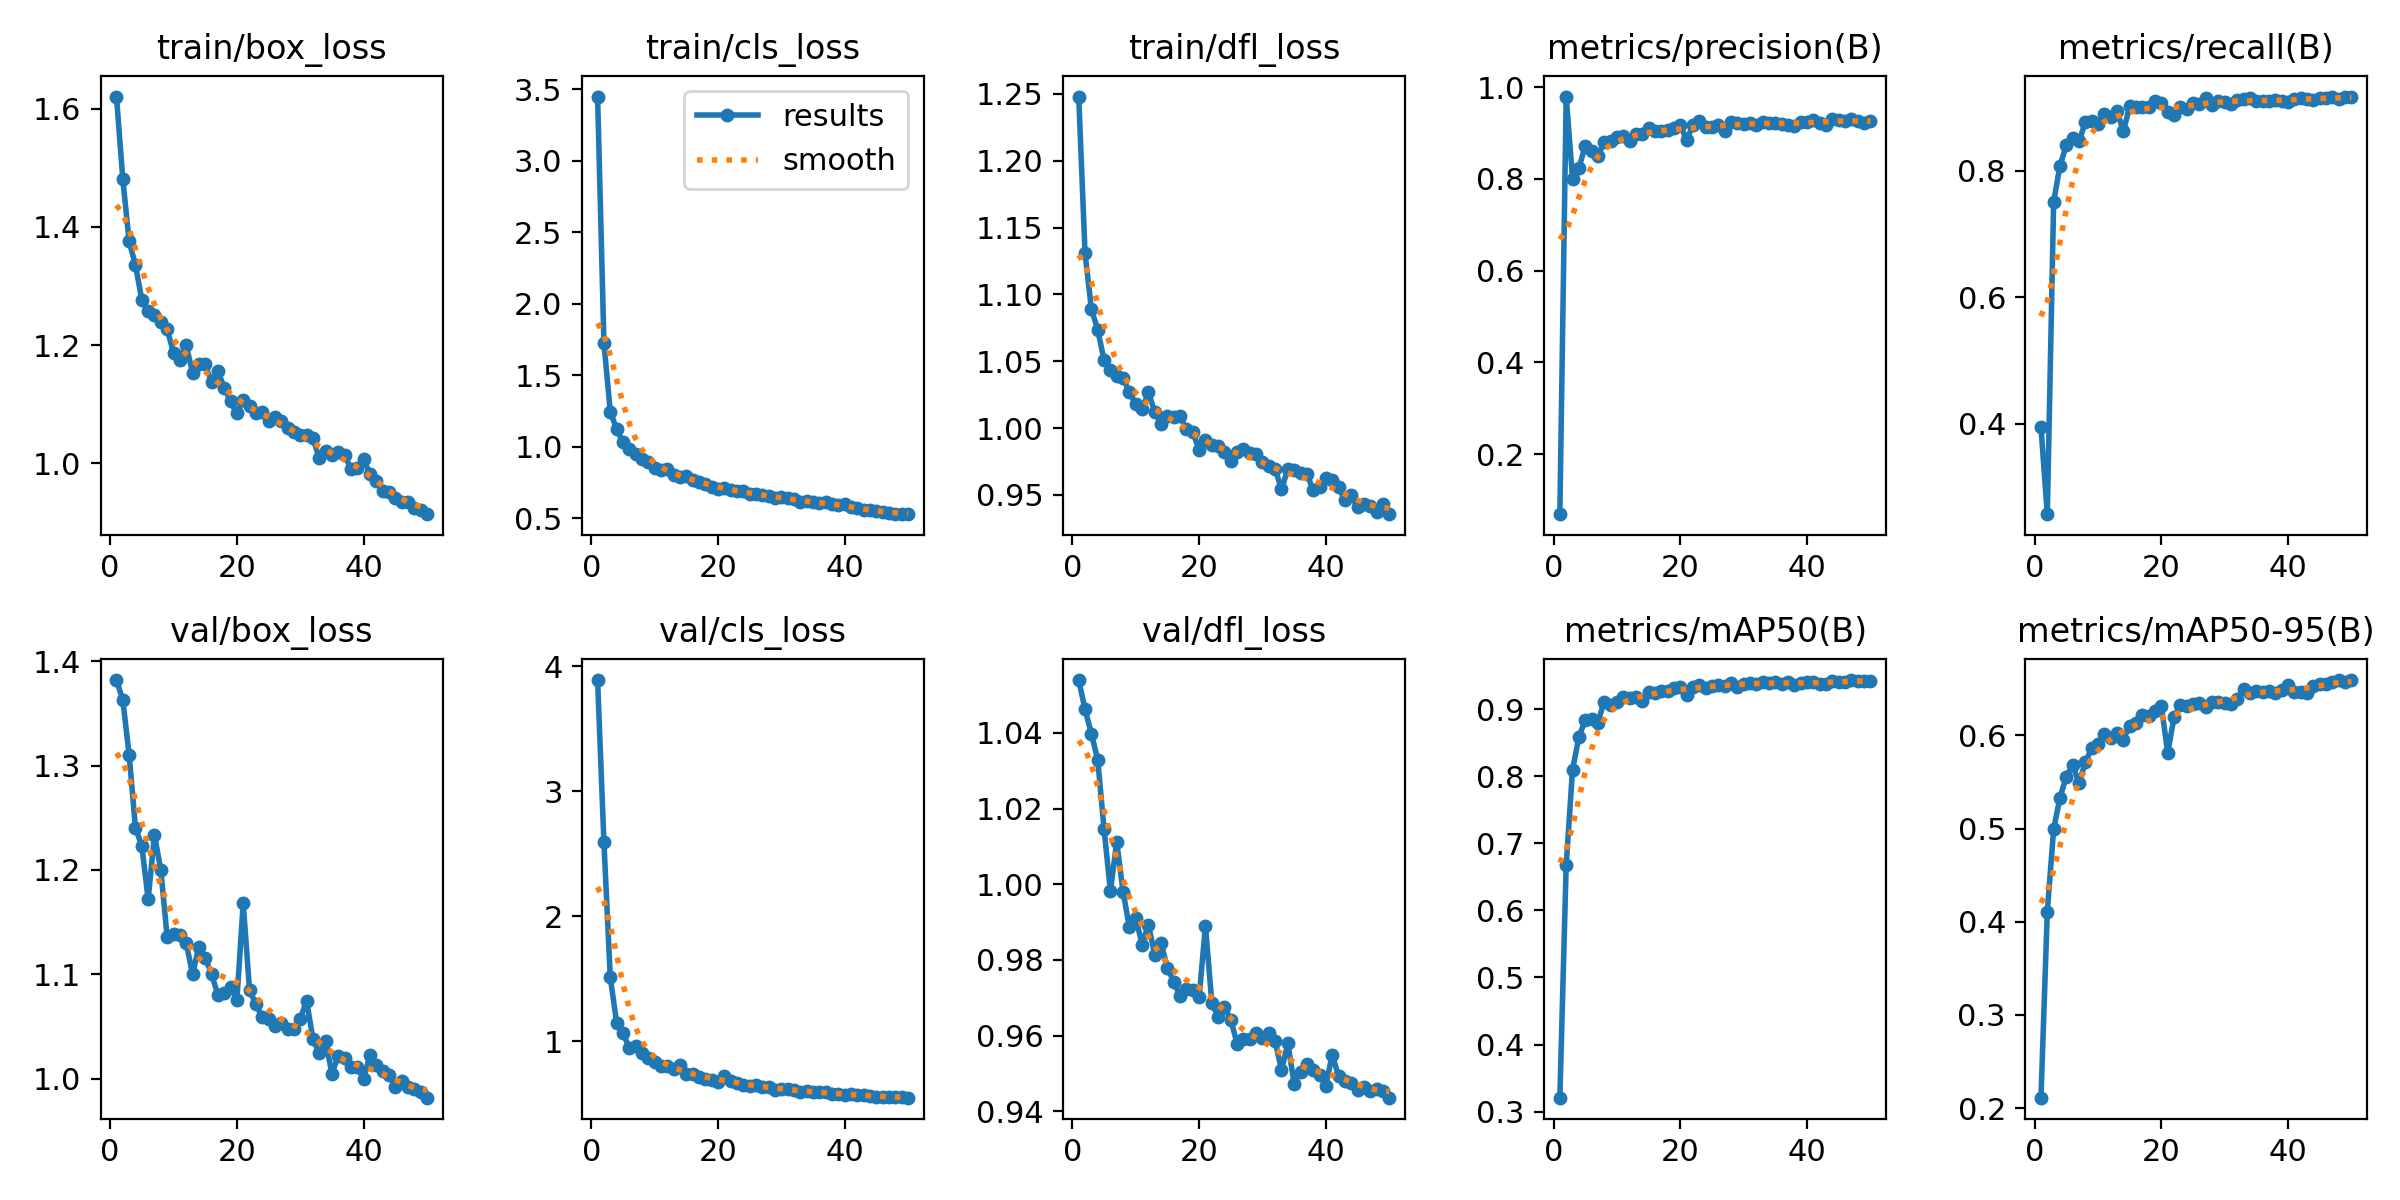

Data behind this chart, as committed beside it:
epoch, time, train/box_loss, train/cls_loss, train/dfl_loss, metrics/precision(B), metrics/recall(B), metrics/mAP50(B), metrics/mAP50-95(B), val/box_loss, val/cls_loss, val/dfl_loss, lr/pg0, lr/pg1, lr/pg2
1, 347.9, 1.621, 3.449, 1.248, 0.06927, 0.3945, 0.3208, 0.2112, 1.382, 3.891, 1.054, 0.0002508, 0.0002508, 0.0002508
2, 694.3, 1.481, 1.726, 1.131, 0.9797, 0.2568, 0.6672, 0.4109, 1.363, 2.593, 1.046, 0.0004971, 0.0004971, 0.0004971
3, 1040, 1.375, 1.247, 1.089, 0.8004, 0.7507, 0.8093, 0.4994, 1.31, 1.513, 1.04, 0.0007332, 0.0007332, 0.0007332
4, 1379, 1.335, 1.124, 1.074, 0.8236, 0.8079, 0.858, 0.5333, 1.24, 1.149, 1.033, 0.0007233, 0.0007233, 0.0007233
5, 1710, 1.277, 1.035, 1.051, 0.8713, 0.8403, 0.8835, 0.5559, 1.223, 1.07, 1.015, 0.0007081, 0.0007081, 0.0007081
6, 2040, 1.257, 0.9877, 1.044, 0.86, 0.8513, 0.8858, 0.568, 1.172, 0.9443, 0.9983, 0.0006929, 0.0006929, 0.0006929
7, 2373, 1.251, 0.948, 1.039, 0.8499, 0.8462, 0.8799, 0.5488, 1.233, 0.9645, 1.011, 0.0006776, 0.0006776, 0.0006776
8, 2705, 1.238, 0.9128, 1.037, 0.8814, 0.8765, 0.9111, 0.571, 1.2, 0.904, 0.998, 0.0006624, 0.0006624, 0.0006624
9, 3038, 1.227, 0.8951, 1.027, 0.8835, 0.8785, 0.9064, 0.5866, 1.136, 0.8703, 0.9886, 0.0006472, 0.0006472, 0.0006472
10, 3370, 1.187, 0.8543, 1.018, 0.8919, 0.8738, 0.9102, 0.5907, 1.139, 0.835, 0.9912, 0.000632, 0.000632, 0.000632
11, 3701, 1.175, 0.8404, 1.014, 0.8932, 0.8897, 0.9183, 0.6015, 1.138, 0.8004, 0.984, 0.0006167, 0.0006167, 0.0006167
12, 4031, 1.2, 0.8423, 1.027, 0.8828, 0.8844, 0.916, 0.5967, 1.13, 0.8014, 0.9894, 0.0006015, 0.0006015, 0.0006015
13, 4363, 1.154, 0.8028, 1.012, 0.8991, 0.8946, 0.9185, 0.6022, 1.1, 0.7759, 0.9813, 0.0005863, 0.0005863, 0.0005863
14, 4693, 1.167, 0.788, 1.003, 0.8973, 0.8619, 0.9119, 0.5956, 1.126, 0.8066, 0.9845, 0.0005711, 0.0005711, 0.0005711
15, 5024, 1.167, 0.7942, 1.009, 0.9115, 0.9017, 0.925, 0.6106, 1.116, 0.7344, 0.9778, 0.0005558, 0.0005558, 0.0005558
16, 5355, 1.138, 0.7657, 1.009, 0.9042, 0.9008, 0.9234, 0.6136, 1.1, 0.7375, 0.9743, 0.0005406, 0.0005406, 0.0005406
17, 5695, 1.156, 0.754, 1.009, 0.9048, 0.9013, 0.9267, 0.622, 1.08, 0.7158, 0.9704, 0.0005254, 0.0005254, 0.0005254
18, 6038, 1.128, 0.7419, 0.9992, 0.9068, 0.9, 0.9274, 0.6212, 1.082, 0.6988, 0.9724, 0.0005102, 0.0005102, 0.0005102
19, 6380, 1.105, 0.7185, 0.9973, 0.9115, 0.9104, 0.9315, 0.6258, 1.088, 0.6894, 0.9721, 0.0004949, 0.0004949, 0.0004949
20, 7642, 1.085, 0.706, 0.9837, 0.9183, 0.9076, 0.9321, 0.6314, 1.075, 0.6751, 0.9702, 0.0004797, 0.0004797, 0.0004797
21, 7971, 1.107, 0.7098, 0.9908, 0.8847, 0.8931, 0.9209, 0.5815, 1.168, 0.7238, 0.989, 0.0004645, 0.0004645, 0.0004645
22, 8301, 1.098, 0.7019, 0.9875, 0.9168, 0.8879, 0.9327, 0.6194, 1.085, 0.6791, 0.9687, 0.0004492, 0.0004492, 0.0004492
23, 8631, 1.084, 0.6934, 0.9868, 0.9255, 0.9003, 0.9364, 0.6329, 1.071, 0.6632, 0.965, 0.000434, 0.000434, 0.000434
24, 8961, 1.088, 0.6888, 0.982, 0.9129, 0.8971, 0.9315, 0.6313, 1.059, 0.6496, 0.9675, 0.0004188, 0.0004188, 0.0004188
25, 9291, 1.072, 0.67, 0.9755, 0.9135, 0.9075, 0.934, 0.6339, 1.057, 0.6455, 0.9642, 0.0004036, 0.0004036, 0.0004036
26, 9623, 1.079, 0.6695, 0.9823, 0.9169, 0.9053, 0.9362, 0.6354, 1.05, 0.649, 0.9578, 0.0003883, 0.0003883, 0.0003883
27, 9954, 1.071, 0.6661, 0.9841, 0.9053, 0.9147, 0.9342, 0.6309, 1.053, 0.6365, 0.959, 0.0003731, 0.0003731, 0.0003731
28, 10284, 1.06, 0.6553, 0.9813, 0.9233, 0.9041, 0.9389, 0.6364, 1.047, 0.6314, 0.9592, 0.0003579, 0.0003579, 0.0003579
29, 10615, 1.053, 0.6451, 0.9809, 0.9226, 0.9094, 0.9335, 0.636, 1.047, 0.6139, 0.9606, 0.0003427, 0.0003427, 0.0003427
30, 10946, 1.047, 0.6473, 0.9749, 0.9191, 0.9092, 0.9372, 0.635, 1.057, 0.62, 0.9594, 0.0003274, 0.0003274, 0.0003274
31, 11276, 1.049, 0.6403, 0.9717, 0.9229, 0.9061, 0.9387, 0.6339, 1.075, 0.6213, 0.9608, 0.0003122, 0.0003122, 0.0003122
32, 11606, 1.042, 0.6344, 0.9693, 0.9184, 0.9118, 0.9367, 0.6387, 1.038, 0.6076, 0.9585, 0.000297, 0.000297, 0.000297
33, 12021, 1.009, 0.6127, 0.9545, 0.9241, 0.9134, 0.9405, 0.6495, 1.024, 0.5974, 0.9509, 0.0002818, 0.0002818, 0.0002818
34, 12352, 1.021, 0.623, 0.9692, 0.9227, 0.9141, 0.9383, 0.645, 1.036, 0.6, 0.958, 0.0002665, 0.0002665, 0.0002665
35, 12683, 1.015, 0.6131, 0.9686, 0.9228, 0.9093, 0.9408, 0.6476, 1.005, 0.5911, 0.9473, 0.0002513, 0.0002513, 0.0002513
36, 13014, 1.019, 0.6082, 0.9667, 0.9202, 0.91, 0.9378, 0.6472, 1.022, 0.5976, 0.9505, 0.0002361, 0.0002361, 0.0002361
37, 13344, 1.014, 0.6116, 0.966, 0.9176, 0.9094, 0.9398, 0.6479, 1.019, 0.5906, 0.9526, 0.0002209, 0.0002209, 0.0002209
38, 13675, 0.9909, 0.5991, 0.9536, 0.9165, 0.9124, 0.9358, 0.6459, 1.011, 0.5806, 0.9508, 0.0002056, 0.0002056, 0.0002056
39, 14005, 0.992, 0.5968, 0.9558, 0.924, 0.9095, 0.9382, 0.6487, 1.011, 0.5805, 0.9496, 0.0001904, 0.0001904, 0.0001904
40, 14336, 1.007, 0.5976, 0.9627, 0.9234, 0.9091, 0.9398, 0.6546, 0.9996, 0.5703, 0.9468, 0.0001752, 0.0001752, 0.0001752
41, 14666, 0.9821, 0.5816, 0.961, 0.9279, 0.9131, 0.9407, 0.6463, 1.023, 0.5807, 0.9549, 0.00016, 0.00016, 0.00016
42, 14994, 0.9703, 0.5708, 0.9562, 0.9222, 0.9156, 0.9375, 0.6465, 1.013, 0.57, 0.9494, 0.0001447, 0.0001447, 0.0001447
43, 15320, 0.9536, 0.5564, 0.9461, 0.9167, 0.9137, 0.9372, 0.6458, 1.007, 0.5696, 0.9481, 0.0001295, 0.0001295, 0.0001295
44, 15647, 0.9511, 0.5586, 0.9497, 0.9319, 0.9115, 0.9415, 0.6527, 1.003, 0.5642, 0.9475, 0.0001143, 0.0001143, 0.0001143
45, 15974, 0.9417, 0.5495, 0.9411, 0.9275, 0.9147, 0.9407, 0.6552, 0.9917, 0.5577, 0.9456, 9.90472e-05, 9.90472e-05, 9.90472e-05
46, 16300, 0.934, 0.5451, 0.9433, 0.927, 0.9143, 0.9402, 0.655, 0.9972, 0.5578, 0.9465, 8.3821e-05, 8.3821e-05, 8.3821e-05
47, 16627, 0.9342, 0.5396, 0.9416, 0.9307, 0.9168, 0.9432, 0.6575, 0.9919, 0.5519, 0.9453, 6.85948e-05, 6.85948e-05, 6.85948e-05
48, 16956, 0.9238, 0.533, 0.9376, 0.9275, 0.9127, 0.9422, 0.6593, 0.99, 0.5529, 0.9459, 5.33686e-05, 5.33686e-05, 5.33686e-05
49, 17284, 0.9202, 0.532, 0.9431, 0.9211, 0.9172, 0.9415, 0.6578, 0.9872, 0.5507, 0.9453, 3.81424e-05, 3.81424e-05, 3.81424e-05
50, 17612, 0.914, 0.5298, 0.9356, 0.9268, 0.9163, 0.9421, 0.6595, 0.9817, 0.5489, 0.9436, 2.29162e-05, 2.29162e-05, 2.29162e-05
